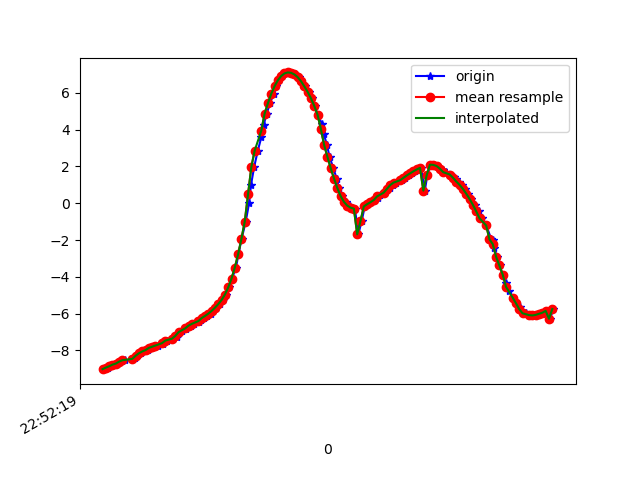

Source data for this figure (header and first rows):
1617835940049, 531583610671635, -9.016614, -3.7349634, 0.8892447
1617835940070, 531583629902405, -8.933, -3.896, 1.033
1617835940081, 531583649133175, -8.859, -4.015, 1.198
1617835940100, 531583668363945, -8.769, -4.197, 1.235
1617835940126, 531583687594715, -8.716, -4.267, 1.366
1617835940146, 531583706825485, -8.625, -4.461, 1.324
1617835940158, 531583726056255, -8.59, -4.495, 1.431
1617835940177, 531583745287025, -8.531, -4.584, 1.501
1617835940227, 531583764517795, -8.482, -4.654, 1.562
1617835940237, 531583783748565, -8.434, -4.702, 1.672
1617835940242, 531583802979335, -8.323, -4.876, 1.729
1617835940252, 531583822210105, -8.254, -4.935, 1.888
1617835940271, 531583841440875, -8.153, -5.041, 2.04
1617835940290, 531583860671645, -8.055, -5.131, 2.198
1617835940317, 531583879902415, -7.979, -5.165, 2.385
1617835940332, 531583899133185, -7.861, -5.348, 2.377
1617835940348, 531583918363955, -7.798, -5.381, 2.505
1617835940373, 531583937594725, -7.734, -5.503, 2.436
1617835940404, 531583956825495, -7.645, -5.592, 2.516
1617835940414, 531583976056265, -7.557, -5.64, 2.668
1617835940429, 531583995287035, -7.462, -5.701, 2.803
1617835940464, 531584014517805, -7.362, -5.761, 2.941
1617835940488, 531584033748575, -7.261, -5.814, 3.085
1617835940489, 531584052979345, -7.159, -5.859, 3.235
1617835940504, 531584072210115, -7.056, -5.897, 3.389
1617835940519, 531584091440885, -6.952, -5.929, 3.543
1617835940544, 531584110671655, -6.85, -5.955, 3.695
1617835940557, 531584129902425, -6.75, -5.972, 3.85
1617835940576, 531584149133195, -6.652, -5.984, 3.998
1617835940595, 531584168363965, -6.554, -5.994, 4.141
1617835940621, 531584187594735, -6.454, -6.006, 4.279
1617835940633, 531584206825505, -6.35, -6.019, 4.415
1617835940652, 531584226056275, -6.239, -6.03, 4.557
1617835940673, 531584245287045, -6.124, -6.036, 4.702
1617835940696, 531584264517815, -5.998, -6.034, 4.863
1617835940709, 531584283748585, -5.849, -6.027, 5.051
1617835940728, 531584302979355, -5.674, -6.006, 5.27
1617835940750, 531584322210125, -5.481, -5.981, 5.498
1617835940769, 531584341440895, -5.256, -5.945, 5.75
1617835940785, 531584360671665, -4.964, -5.91, 6.04
1617835940804, 531584379902435, -4.577, -5.882, 6.363
1617835940823, 531584399133205, -4.091, -5.823, 6.737
1617835940847, 531584418363975, -3.493, -5.699, 7.166
1617835940862, 531584437594745, -2.77, -5.505, 7.62
1617835940881, 531584456825515, -1.929, -5.287, 8.023
1617835940906, 531584476056285, -0.9964, -5.117, 8.299
1617835940926, 531584495287055, -0.001071, -5.006, 8.425
1617835940938, 531584514517825, 1.005, -4.856, 8.453
1617835940957, 531584533748595, 1.979, -4.605, 8.422
1617835940979, 531584552979365, 2.856, -4.287, 8.337
1617835941001, 531584572210135, 3.608, -3.975, 8.199
1617835941014, 531584591440905, 4.265, -3.669, 8.024
1617835941033, 531584610671675, 4.862, -3.324, 7.833
1617835941052, 531584629902445, 5.429, -2.904, 7.624
1617835941075, 531584649133215, 5.938, -2.445, 7.403
1617835941090, 531584668363985, 6.353, -2.034, 7.179
1617835941109, 531584687594755, 6.675, -1.706, 6.969
1617835941128, 531584706825525, 6.909, -1.463, 6.795
1617835941154, 531584726056295, 7.051, -1.3, 6.681
1617835941166, 531584745287065, 7.107, -1.208, 6.639
1617835941185, 531584764517835, 7.086, -1.183, 6.666
... 82 more rows
